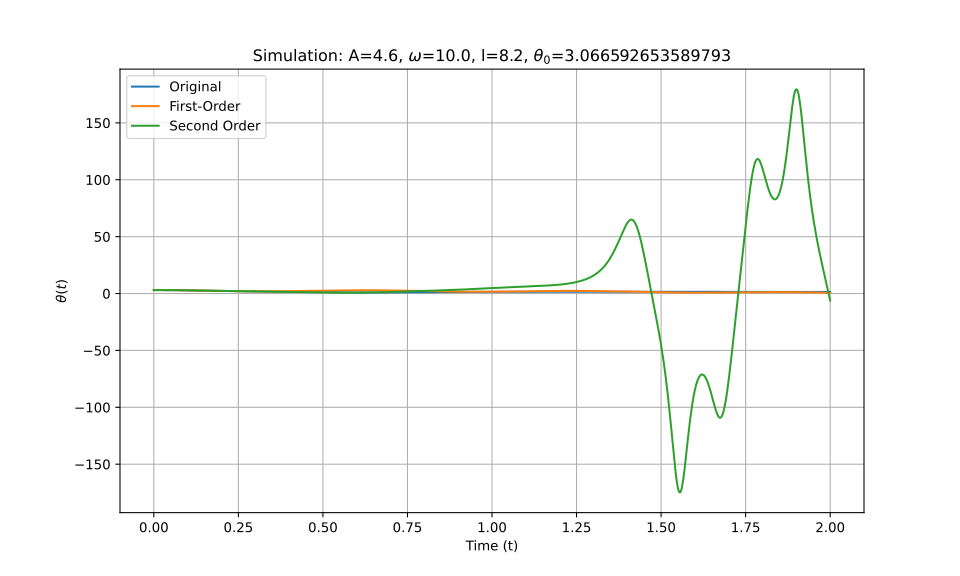

The data file committed next to this chart (first rows):
t_eval, Equation_1, Equation_2, Equation_3
0.0, 3.067, 3.067, 3.067
0.002002, 3.066, 3.066, 3.066
0.004004, 3.066, 3.066, 3.066
0.006006, 3.066, 3.066, 3.066
0.008008, 3.065, 3.065, 3.065
0.01001, 3.064, 3.064, 3.064
0.01201, 3.063, 3.063, 3.063
0.01401, 3.061, 3.061, 3.061
0.01602, 3.059, 3.059, 3.059
0.01802, 3.058, 3.057, 3.058
0.02002, 3.055, 3.055, 3.055
0.02202, 3.053, 3.053, 3.053
0.02402, 3.05, 3.05, 3.05
0.02603, 3.048, 3.048, 3.048
0.02803, 3.045, 3.045, 3.045
0.03003, 3.041, 3.041, 3.041
0.03203, 3.038, 3.038, 3.038
0.03403, 3.034, 3.034, 3.034
0.03604, 3.03, 3.03, 3.03
0.03804, 3.026, 3.026, 3.026
0.04004, 3.022, 3.022, 3.022
0.04204, 3.017, 3.017, 3.017
0.04404, 3.013, 3.013, 3.013
0.04605, 3.008, 3.008, 3.008
0.04805, 3.002, 3.003, 3.002
0.05005, 2.997, 2.997, 2.997
0.05205, 2.992, 2.992, 2.992
0.05405, 2.986, 2.986, 2.986
0.05606, 2.98, 2.98, 2.98
0.05806, 2.974, 2.974, 2.974
0.06006, 2.968, 2.968, 2.968
0.06206, 2.961, 2.961, 2.961
0.06406, 2.955, 2.955, 2.955
0.06607, 2.948, 2.948, 2.948
0.06807, 2.941, 2.941, 2.941
0.07007, 2.934, 2.934, 2.934
0.07207, 2.926, 2.926, 2.926
0.07407, 2.919, 2.919, 2.919
0.07608, 2.911, 2.911, 2.911
0.07808, 2.904, 2.903, 2.904
0.08008, 2.896, 2.895, 2.896
0.08208, 2.888, 2.887, 2.888
0.08408, 2.879, 2.879, 2.879
0.08609, 2.871, 2.87, 2.871
0.08809, 2.863, 2.862, 2.863
0.09009, 2.854, 2.853, 2.854
0.09209, 2.845, 2.844, 2.845
0.09409, 2.836, 2.835, 2.836
0.0961, 2.827, 2.826, 2.827
0.0981, 2.818, 2.817, 2.818
0.1001, 2.809, 2.807, 2.809
0.1021, 2.8, 2.798, 2.8
0.1041, 2.79, 2.788, 2.79
0.1061, 2.781, 2.778, 2.781
0.1081, 2.771, 2.769, 2.771
0.1101, 2.761, 2.759, 2.761
0.1121, 2.751, 2.749, 2.751
0.1141, 2.741, 2.738, 2.741
0.1161, 2.731, 2.728, 2.731
0.1181, 2.721, 2.718, 2.721
... 940 more rows
